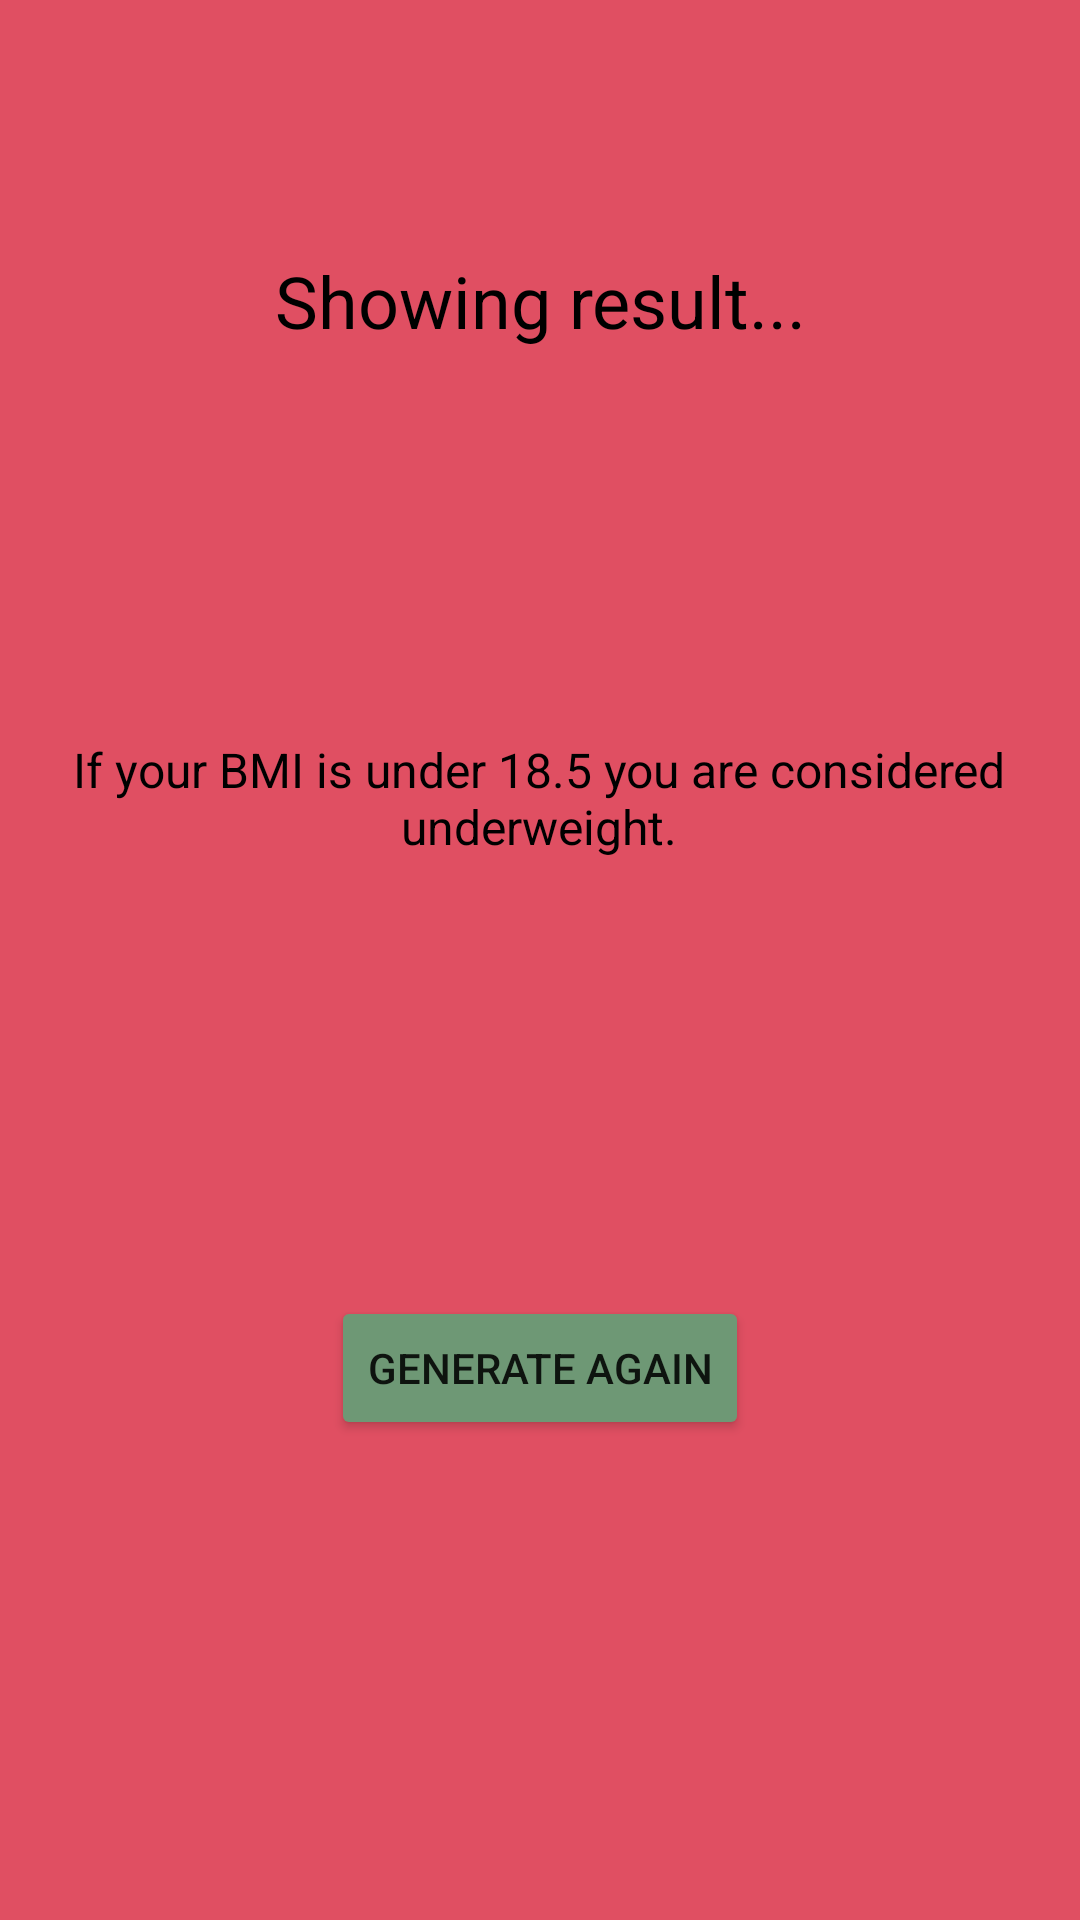

Layout XML and referenced resources for this Android screen:
<!-- AndroidManifest.xml: application theme Theme.TacolodInputBMI -->
<!-- res/layout/activity_under_weight_result.xml -->
<?xml version="1.0" encoding="utf-8"?>
<androidx.constraintlayout.widget.ConstraintLayout xmlns:android="http://schemas.android.com/apk/res/android"
    xmlns:app="http://schemas.android.com/apk/res-auto"
    xmlns:tools="http://schemas.android.com/tools"
    android:layout_width="match_parent"
    android:layout_height="match_parent"
    android:background="#E04F62"
    tools:context=".UnderWeightResult">

    <TextView
        android:id="@+id/textView6"
        android:layout_width="330dp"
        android:layout_height="53dp"
        android:text="If your BMI is under 18.5 you are considered underweight."
        android:textAlignment="center"
        android:textColor="@color/black"
        android:textSize="16sp"
        app:layout_constraintBottom_toTopOf="@+id/btn_return"
        app:layout_constraintEnd_toEndOf="parent"
        app:layout_constraintHorizontal_bias="0.493"
        app:layout_constraintStart_toStartOf="parent"
        app:layout_constraintTop_toBottomOf="@+id/txt_result"
        app:layout_constraintVertical_bias="0.493" />

    <TextView
        android:id="@+id/txt_result"
        android:layout_width="wrap_content"
        android:layout_height="wrap_content"
        android:layout_marginTop="84dp"
        android:text="@string/txt_result"
        android:textAlignment="center"
        android:textColor="@color/black"
        android:textSize="24sp"
        app:layout_constraintEnd_toEndOf="parent"
        app:layout_constraintStart_toStartOf="parent"
        app:layout_constraintTop_toTopOf="parent" />

    <Button
        android:id="@+id/btn_return"
        android:layout_width="wrap_content"
        android:layout_height="wrap_content"
        android:layout_marginBottom="160dp"
        android:backgroundTint="#6E9875"
        android:text="@string/btn_return"
        app:layout_constraintBottom_toBottomOf="parent"
        app:layout_constraintEnd_toEndOf="parent"
        app:layout_constraintStart_toStartOf="parent" />
</androidx.constraintlayout.widget.ConstraintLayout>
<!-- resources referenced by this layout -->
<resources>
  <string name="btn_return">Generate Again</string>
  <string name="txt_result">Showing result...</string>
  <style name="Theme.TacolodInputBMI" parent="Theme.MaterialComponents.DayNight.DarkActionBar">
          
          <item name="colorPrimary">@color/purple_500</item>
          <item name="colorPrimaryVariant">@color/purple_700</item>
          <item name="colorOnPrimary">@color/white</item>
          
          <item name="colorSecondary">@color/teal_200</item>
          <item name="colorSecondaryVariant">@color/teal_700</item>
          <item name="colorOnSecondary">@color/black</item>
          
          <item name="android:statusBarColor">?attr/colorPrimaryVariant</item>
          
      </style>
  <!-- not gathered from this repository: default colours our renderer supplied (Android Studio template values) -->
  <color name="purple_500">#FF6200EE</color>
  <color name="purple_700">#FF3700B3</color>
  <color name="teal_200">#FF03DAC5</color>
  <color name="teal_700">#FF018786</color>
  <color name="black">#FF000000</color>
  <color name="white">#FFFFFFFF</color>
</resources>
